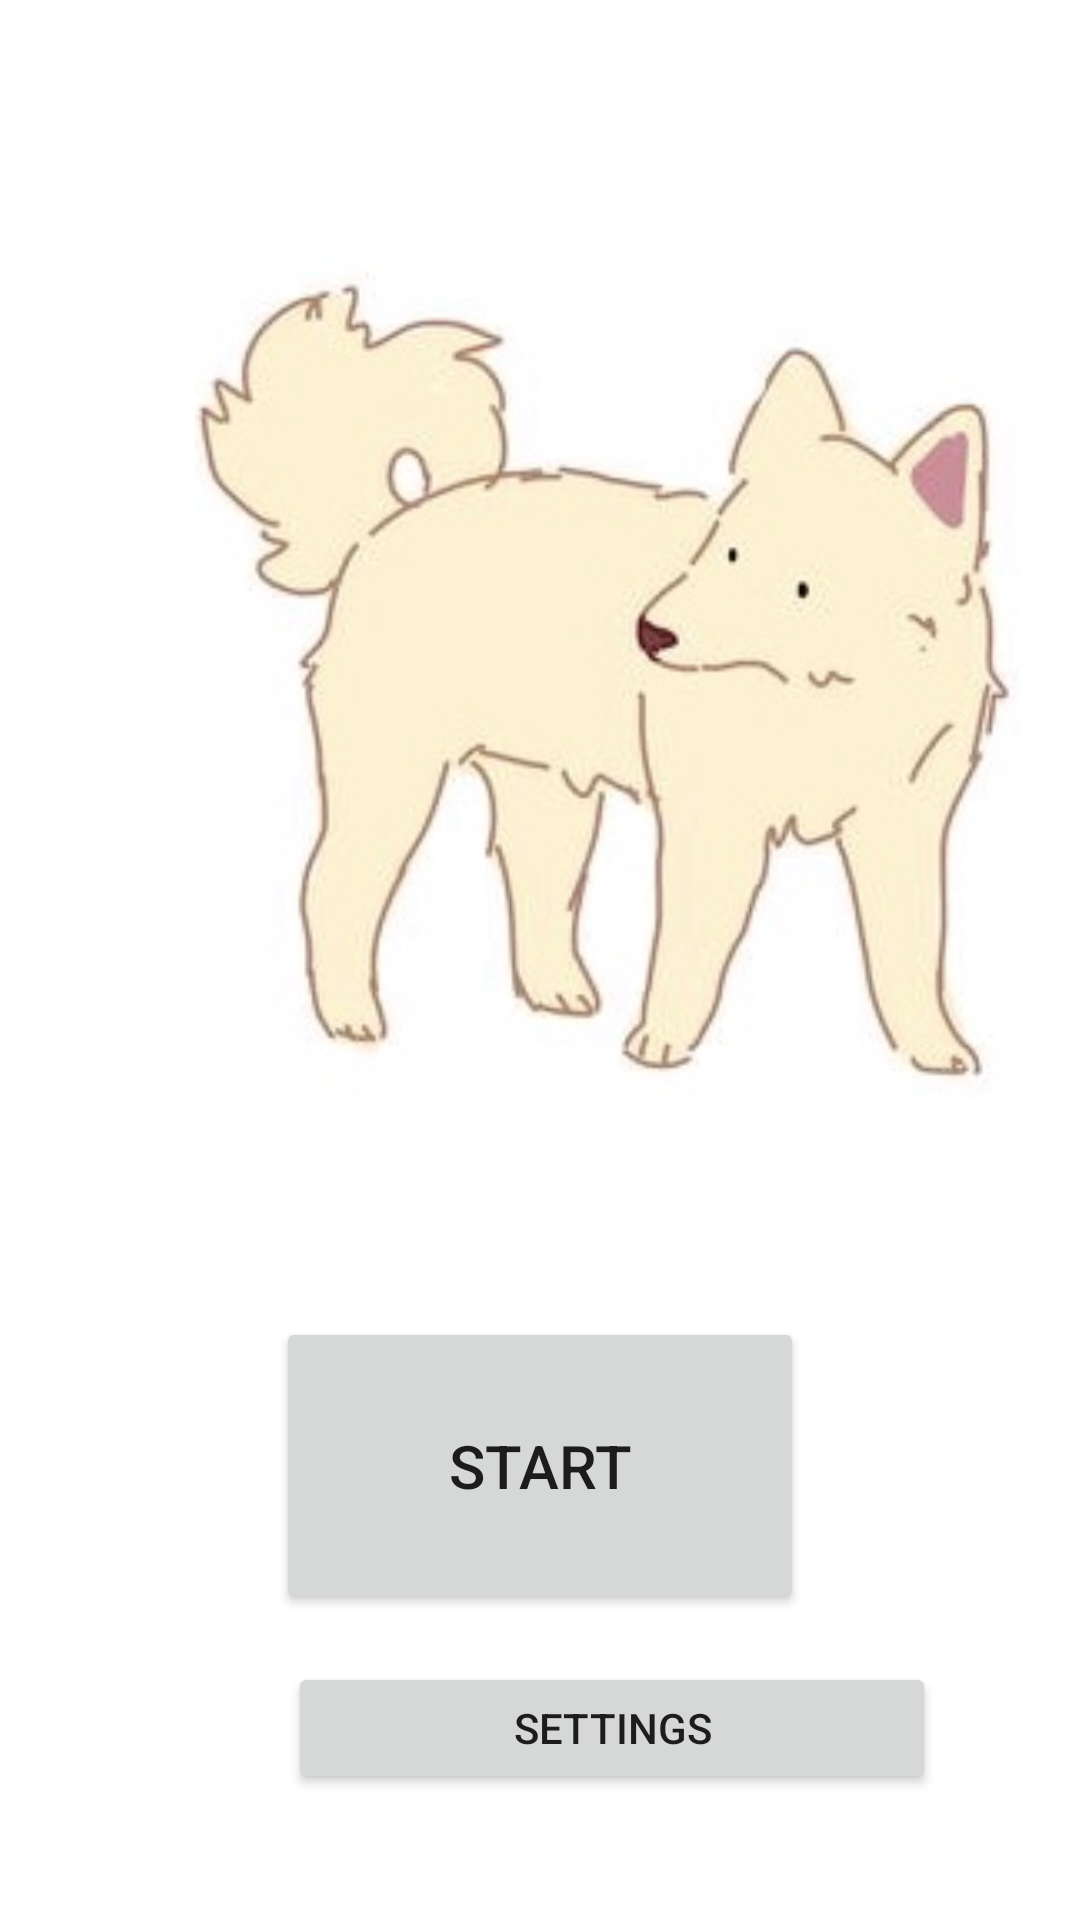

Write the Android layout XML for this screen, with the resource values it uses.
<!-- AndroidManifest.xml: application theme Theme.DogCollector -->
<!-- res/layout/activity_main.xml -->
<?xml version="1.0" encoding="utf-8"?>
<androidx.constraintlayout.widget.ConstraintLayout xmlns:android="http://schemas.android.com/apk/res/android"
    xmlns:app="http://schemas.android.com/apk/res-auto"
    xmlns:tools="http://schemas.android.com/tools"
    android:layout_width="match_parent"
    android:layout_height="match_parent"
    tools:context=".MainActivity">

    <Button
        android:id="@+id/button_start"
        android:layout_width="176dp"
        android:layout_height="99dp"
        android:layout_marginTop="49dp"
        android:layout_marginBottom="8dp"
        android:onClick="start"
        android:text="@string/btn_start"
        android:textSize="20sp"
        app:layout_constraintBottom_toTopOf="@+id/button_settings"
        app:layout_constraintEnd_toEndOf="parent"
        app:layout_constraintStart_toStartOf="parent"
        app:layout_constraintTop_toBottomOf="@+id/imageView_main" />

    <Button
        android:id="@+id/button_settings"
        android:layout_width="216dp"
        android:layout_height="44dp"
        android:layout_marginStart="96dp"
        android:layout_marginTop="8dp"
        android:layout_marginBottom="100dp"
        android:onClick="openSettings"
        android:text="@string/btn_settings"
        app:layout_constraintBottom_toBottomOf="parent"
        app:layout_constraintStart_toStartOf="parent"
        app:layout_constraintTop_toBottomOf="@+id/button_start" />

    <ImageView
        android:id="@+id/imageView_main"
        android:layout_width="295dp"
        android:layout_height="280dp"
        android:layout_marginStart="56dp"
        android:layout_marginTop="144dp"
        android:layout_marginBottom="24dp"
        app:layout_constraintBottom_toTopOf="@+id/button_start"
        app:layout_constraintStart_toStartOf="parent"
        app:layout_constraintTop_toTopOf="parent"
        app:srcCompat="@drawable/dog" />

</androidx.constraintlayout.widget.ConstraintLayout>
<!-- resources referenced by this layout -->
<resources>
  <!-- drawable dog: jpg bitmap (drawable, 19265 bytes) -->
  <string name="btn_settings">settings</string>
  <string name="btn_start">start</string>
  <style name="Theme.DogCollector" parent="Theme.MaterialComponents.DayNight.DarkActionBar">
          
          <item name="colorPrimary">@color/purple_500</item>
          <item name="colorPrimaryVariant">@color/purple_700</item>
          <item name="colorOnPrimary">@color/white</item>
          
          <item name="colorSecondary">@color/teal_200</item>
          <item name="colorSecondaryVariant">@color/teal_700</item>
          <item name="colorOnSecondary">@color/black</item>
          
          <item name="android:statusBarColor" tools:targetApi="l">?attr/colorPrimaryVariant</item>
          
      </style>
  <!-- not gathered from this repository: default colours our renderer supplied (Android Studio template values) -->
  <color name="purple_500">#FF6200EE</color>
  <color name="purple_700">#FF3700B3</color>
  <color name="teal_200">#FF03DAC5</color>
  <color name="teal_700">#FF018786</color>
  <color name="black">#FF000000</color>
  <color name="white">#FFFFFFFF</color>
</resources>
